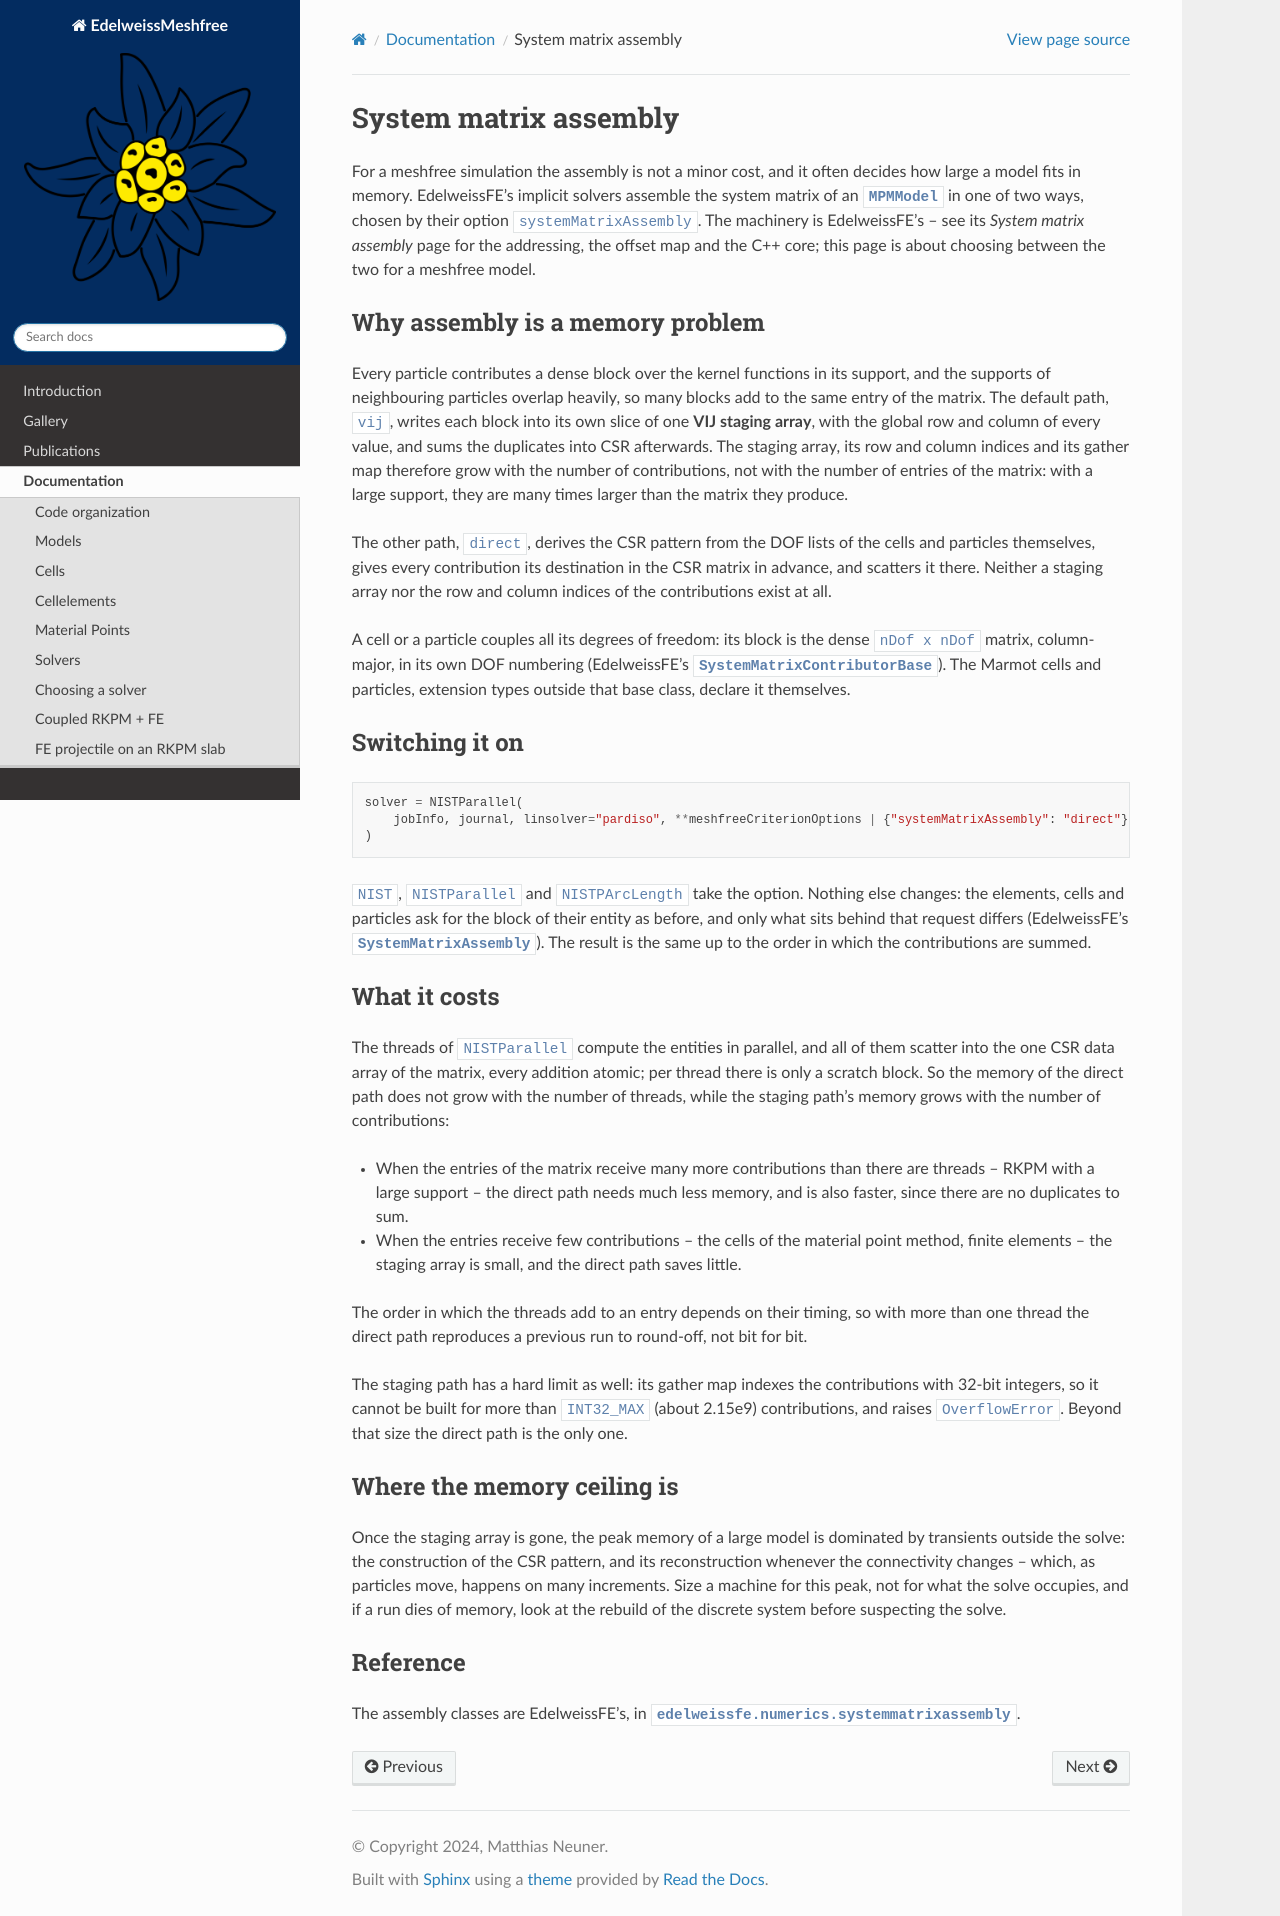

repository: Edelweiss-Numerics/EdelweissMeshfree · page: documentation/assembly.html · generator: sphinx

System matrix assembly
======================

For a meshfree simulation the assembly is not a minor cost, and it often decides how large a model fits in memory.
EdelweissFE's implicit solvers assemble the system matrix of an
:class:`~edelweissmeshfree.models.mpmmodel.MPMModel` in one of two ways, chosen by their option
``systemMatrixAssembly``. The machinery is EdelweissFE's -- see its *System matrix assembly* page for the addressing,
the offset map and the C++ core; this page is about choosing between the two for a meshfree model.

Why assembly is a memory problem
--------------------------------

Every particle contributes a dense block over the kernel functions in its support, and the supports of neighbouring
particles overlap heavily, so many blocks add to the same entry of the matrix. The default path, ``vij``, writes each
block into its own slice of one **VIJ staging array**, with the global row and column of every value, and sums the
duplicates into CSR afterwards. The staging array, its row and column indices and its gather map therefore grow with
the number of contributions, not with the number of entries of the matrix: with a large support, they are many times
larger than the matrix they produce.

The other path, ``direct``, derives the CSR pattern from the DOF lists of the cells and particles themselves, gives
every contribution its destination in the CSR matrix in advance, and scatters it there. Neither a staging array nor
the row and column indices of the contributions exist at all.

A cell or a particle couples all its degrees of freedom: its block is the dense ``nDof x nDof`` matrix, column-major,
in its own DOF numbering (EdelweissFE's
:class:`~edelweissfe.numerics.systemmatrixcontributor.SystemMatrixContributorBase`). The Marmot cells and particles,
extension types outside that base class, declare it themselves.

Switching it on
---------------

.. code-block:: python

    solver = NISTParallel(
        jobInfo, journal, linsolver="pardiso", **meshfreeCriterionOptions | {"systemMatrixAssembly": "direct"}
    )

``NIST``, ``NISTParallel`` and ``NISTPArcLength`` take the option. Nothing else changes: the elements, cells and
particles ask for the block of their entity as before, and only what sits behind that request differs (EdelweissFE's
:class:`~edelweissfe.numerics.systemmatrixassembly.SystemMatrixAssembly`). The result is the same up to the order in
which the contributions are summed.

What it costs
-------------

The threads of ``NISTParallel`` compute the entities in parallel, and all of them scatter into the one CSR data array
of the matrix, every addition atomic; per thread there is only a scratch block. So the memory of the direct path does
not grow with the number of threads, while the staging path's memory grows with the number of contributions:

- When the entries of the matrix receive many more contributions than there are threads -- RKPM with a large support
  -- the direct path needs much less memory, and is also faster, since there are no duplicates to sum.
- When the entries receive few contributions -- the cells of the material point method, finite elements -- the
  staging array is small, and the direct path saves little.

The order in which the threads add to an entry depends on their timing, so with more than one thread the direct path
reproduces a previous run to round-off, not bit for bit.

The staging path has a hard limit as well: its gather map indexes the contributions with 32-bit integers, so it cannot
be built for more than ``INT32_MAX`` (about 2.15e9) contributions, and raises ``OverflowError``. Beyond that size the
direct path is the only one.

Where the memory ceiling is
---------------------------

Once the staging array is gone, the peak memory of a large model is dominated by transients outside the solve: the
construction of the CSR pattern, and its reconstruction whenever the connectivity changes -- which, as particles move,
happens on many increments. Size a machine for this peak, not for what the solve occupies, and if a run dies of
memory, look at the rebuild of the discrete system before suspecting the solve.

Reference
---------

The assembly classes are EdelweissFE's, in :mod:`edelweissfe.numerics.systemmatrixassembly`.
